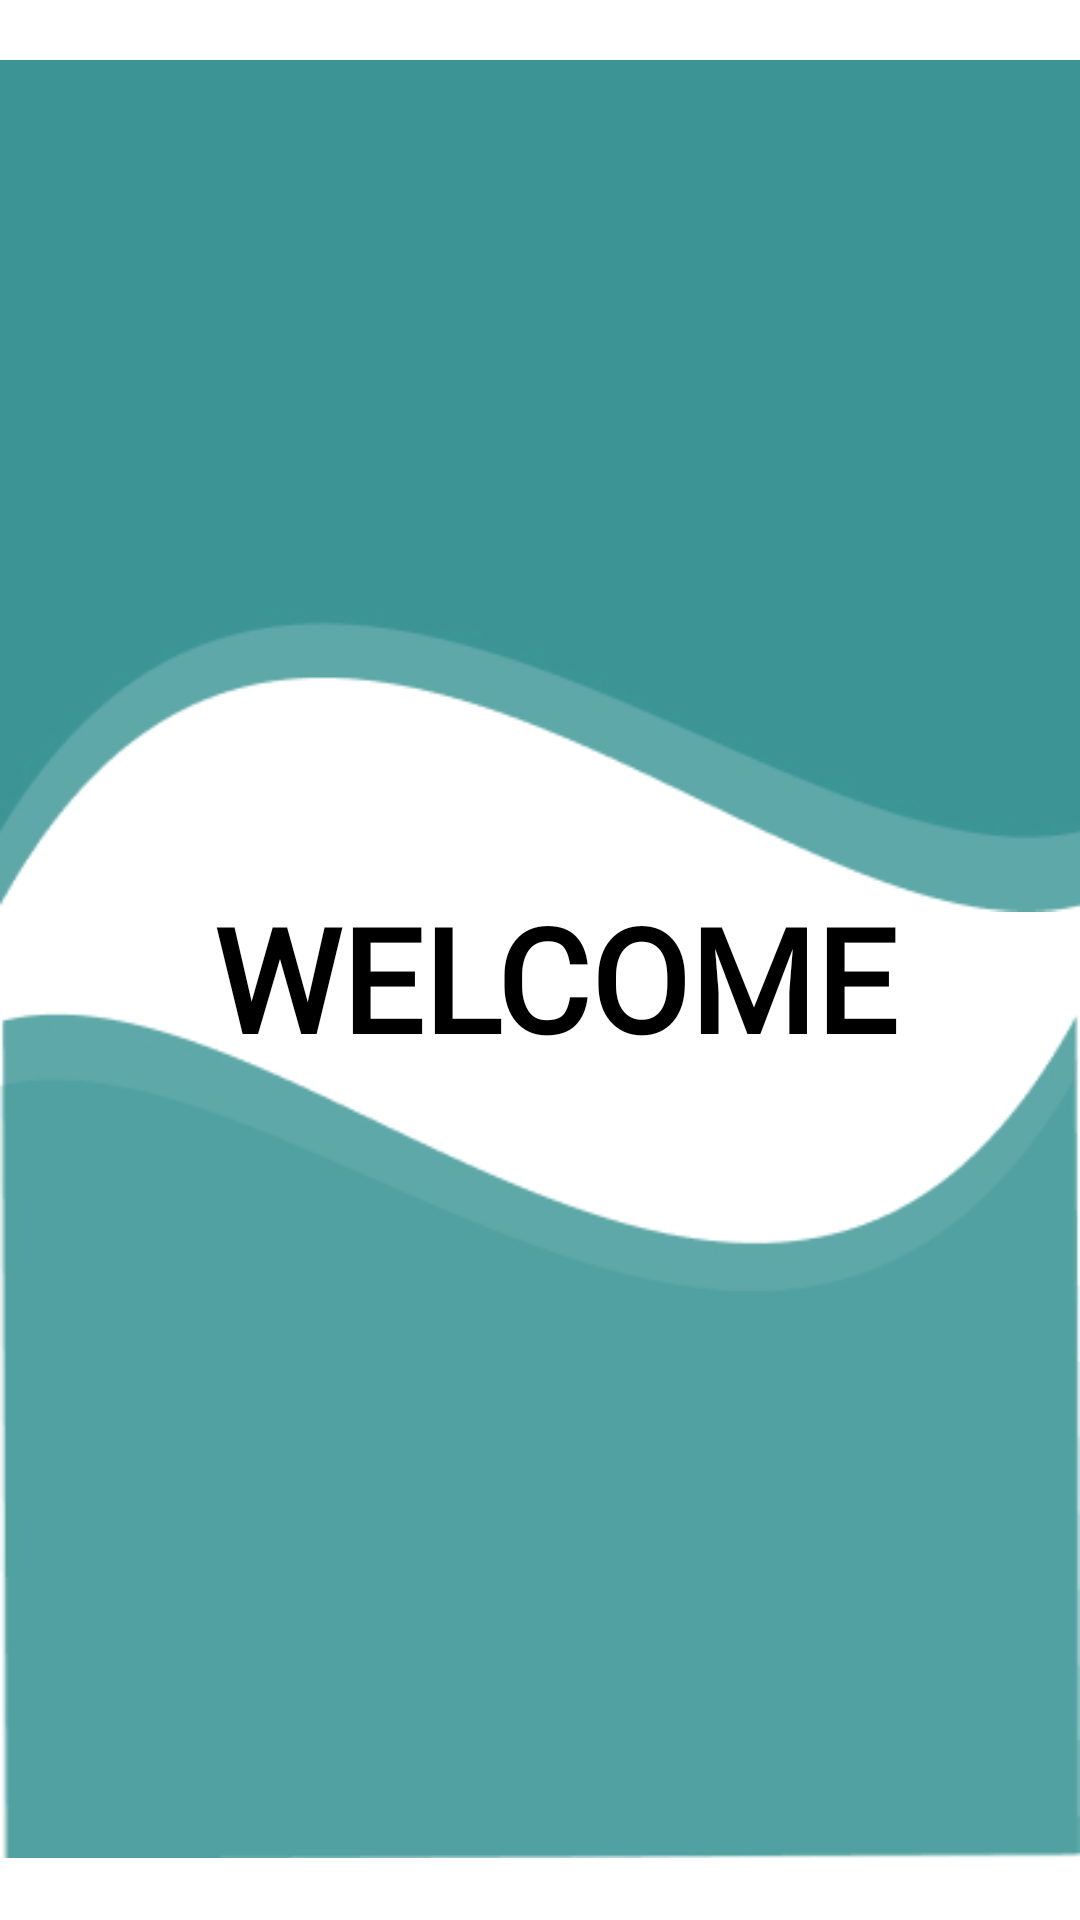

Layout XML and referenced resources for this Android screen:
<!-- AndroidManifest.xml: application theme Theme.Project8 -->
<!-- res/layout/activity_main.xml -->
<?xml version="1.0" encoding="utf-8"?>
<androidx.constraintlayout.widget.ConstraintLayout xmlns:android="http://schemas.android.com/apk/res/android"
    xmlns:app="http://schemas.android.com/apk/res-auto"
    xmlns:tools="http://schemas.android.com/tools"
    android:layout_width="match_parent"
    android:layout_height="match_parent"
    tools:context=".MainActivity">

    <ImageView
        android:id="@+id/imageView"
        android:layout_width="match_parent"
        android:layout_height="324dp"
        android:src="@drawable/rect12"
        app:layout_constraintBottom_toBottomOf="parent"
        app:layout_constraintHorizontal_bias="1.0"
        app:layout_constraintLeft_toLeftOf="parent"
        app:layout_constraintRight_toRightOf="parent"
        app:layout_constraintStart_toStartOf="parent"
        app:layout_constraintTop_toTopOf="parent"
        app:layout_constraintVertical_bias="1.0" />

    <TextView
        android:id="@+id/textView"
        android:layout_width="347dp"
        android:layout_height="73dp"
        android:fontFamily="@font/aclonica"
        android:gravity="center_horizontal"
        android:paddingLeft="10dp"
        android:paddingTop="10dp"
        android:text="WELCOME"
        android:textColor="#000000"
        android:textSize="48sp"
        android:textStyle="bold"
        app:layout_constraintBottom_toBottomOf="parent"
        app:layout_constraintEnd_toEndOf="parent"
        app:layout_constraintLeft_toLeftOf="parent"
        app:layout_constraintRight_toRightOf="parent"
        app:layout_constraintStart_toStartOf="parent"
        app:layout_constraintTop_toTopOf="parent" />

    <ImageView
        android:id="@+id/imageView1"
        android:layout_width="match_parent"
        android:layout_height="324dp"
        android:src="@drawable/rect11"
        app:layout_constraintBottom_toBottomOf="parent"
        app:layout_constraintEnd_toEndOf="parent"
        app:layout_constraintHorizontal_bias="0.0"
        app:layout_constraintLeft_toLeftOf="parent"
        app:layout_constraintRight_toRightOf="parent"
        app:layout_constraintTop_toTopOf="parent"
        app:layout_constraintVertical_bias="0.0" />

</androidx.constraintlayout.widget.ConstraintLayout>
<!-- resources referenced by this layout -->
<resources>
  <!-- drawable rect11: jpg bitmap (drawable, 15856 bytes) -->
  <!-- drawable rect12: jpg bitmap (drawable, 20665 bytes) -->
  <style name="Theme.Project8" parent="Theme.MaterialComponents.Light.NoActionBar">
          
          <item name="android:itemBackground">@color/white</item>
          <item name="colorPrimary">@color/purple_500</item>
          <item name="colorPrimaryVariant">@color/purple_700</item>
          <item name="colorOnPrimary">@color/white</item>
          
          <item name="colorSecondary">@color/teal_200</item>
          <item name="colorSecondaryVariant">@color/teal_700</item>
          <item name="colorOnSecondary">@color/black</item>
          
          <item name="android:statusBarColor" tools:targetApi="l">?attr/colorPrimaryVariant</item>
          
      </style>
  <color name="white">#FFFFFFFF</color>
  <color name="purple_500">#198c8c</color>
  <color name="purple_700">#198282</color>
  <color name="teal_200">#FF03DAC5</color>
  <color name="teal_700">#FF018786</color>
  <color name="black">#FF000000</color>
</resources>
